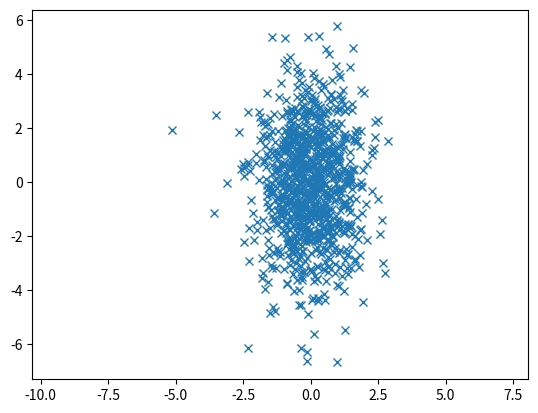

This figure's Python source:
# -*- coding: utf-8 -*-

import matplotlib.pyplot as plt 
import numpy as np 


def built_in_sampling(mean_x, mean_y, rho, sigma_x, sigma_y, sample_num):
    """
    Numpy built-in multivariate normal distribution.
    """
    x, y = np.random.multivariate_normal([mean_x, mean_y], 
        [[sigma_x ** 2, rho * sigma_x * sigma_y], [rho * sigma_x * sigma_y, sigma_y ** 2]], sample_num).T
    plt.plot(x, y, 'x')
    plt.axis('equal')
    plt.show()


def Gibbs_sampling(mean_x, mean_y, rho, sigma_x, sigma_y, sample_num, show_line):
    """
    Gibbs sampling for 2-dimensional gaussian distribution.
    """
    
    # 随机初始化 y
    x = np.random.rand() * 10
    y = np.random.rand() * 10

    # 采样结果
    sample_x = []
    sample_y = []

    # 自定义画布大小
    plt.axis([-15, 15, -15, 15])  
    plt.ion()  

    # 循环采样
    for i in range(sample_num):
        # 采样新的x
        new_x = np.random.normal(mean_x + sigma_x * rho * (y - mean_y) / sigma_y, sigma_x ** 2 * (1 - rho ** 2))

        if show_line:
            plt.plot([x, new_x], [y, y])
        else:
            plt.scatter(new_x, y)

        plt.pause(0.15)

        x = new_x

        # 采样新的y
        new_y = np.random.normal(mean_y + sigma_y * rho * (x - mean_x) / sigma_x, sigma_y ** 2 * (1 - rho ** 2))

        if show_line:
            plt.plot([x, x], [y, new_y])
        else:
            plt.scatter(x, new_y)
        plt.pause(0.15)

        y = new_y


if __name__ == '__main__':
    # 均值
    mean_x = 0
    mean_y = 0
    # 相关系数
    rho = 0
    # 标准差
    sigma_x = 1
    sigma_y = 2 
    # 样本数
    sample_num = 1000

    # 是否显示生成路线
    SHOW_LINE = True 

    built_in_sampling(mean_x, mean_y, rho, sigma_x, sigma_y, sample_num)

    # Gibbs_sampling(mean_x, mean_y, rho, sigma_x, sigma_y, sample_num, SHOW_LINE)
